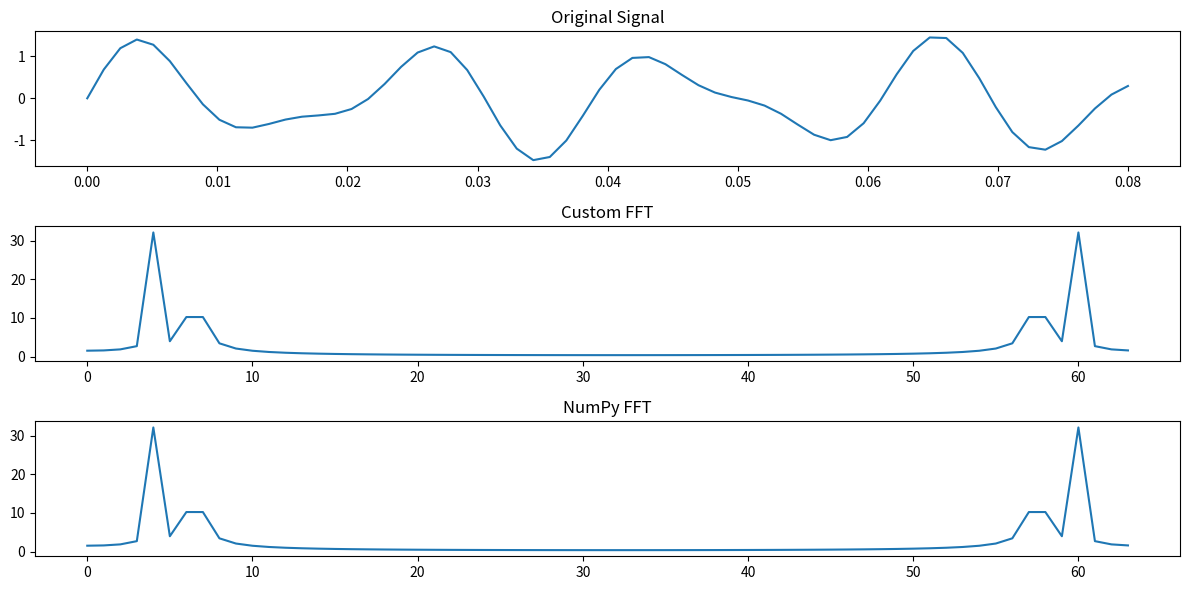

Here is the Python script that generated this plot:
# -*- coding: utf-8 -*-
"""
Created on Fri Oct 13 18:12:12 2023

@author: 62853
"""

import cmath
import numpy as np
import matplotlib.pyplot as plt

def fft(H):
    N = len(H)
    if N <= 1:
        return H
    even = fft(H[0::2])
    odd = fft(H[1::2])
    T = [cmath.exp(-2j * cmath.pi * k / N) * odd[k] for k in range(N // 2)]
    return [even[k] + T[k] for k in range(N // 2)] + [even[k] - T[k] for k in range(N // 2)]

# Generate a sample 1D signal
N = 64  # Number of data points
T = 1.0 / 800.0  # Sample spacing
H = np.linspace(0.0, N * T, N)
y = np.sin(50.0 * 2.0 * np.pi * H) + 0.5 * np.sin(80.0 * 2.0 * np.pi * H)

# Apply the custom FFT function
H_custom = fft(y)

# Validate using NumPy's FFT function
H_numpy = np.fft.fft(y)

# Plot the original signal, custom FFT, and NumPy FFT
plt.figure(figsize=(12, 6))
plt.subplot(311)
plt.plot(H, y)
plt.title('Original Signal')
plt.subplot(312)
plt.plot(np.abs(H_custom))
plt.title('Custom FFT')
plt.subplot(313)
plt.plot(np.abs(H_numpy))
plt.title('NumPy FFT')
plt.tight_layout()
plt.show()

# Mencetak hasil
print("Muhammad Athilla Pradipta Adjie")
print("5009211142")

